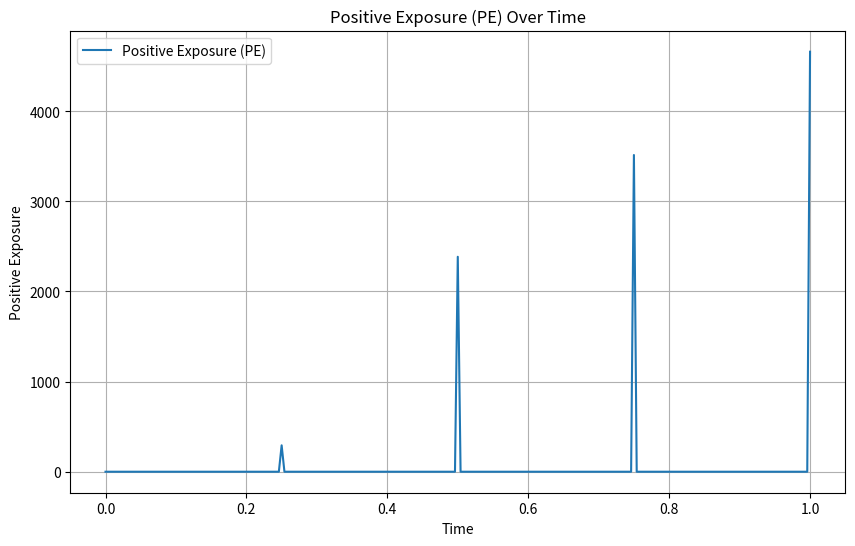

Python code for this plot:
import numpy as np
import matplotlib.pyplot as plt


# Hull-White model parameters
a = 0.1  # Mean reversion speed
sigma = 0.02  # Volatility
theta = 0.03  # Long-term mean interest rate

# IRS parameters
notional = 1000000  # Notional amount in the IRS
fixed_rate = 0.035  # Fixed interest rate in the IRS
maturity = 10  # Maturity of the IRS (10 year)
payment_frequency = 0.25  # 3M IRS

# Simulation parameters
T = 1  # 10y IRS 
num_steps = 252  # Frequency is set to daily to make sure instantanous interest rate has sufficiently small interval
num_paths = 10  # Number of simulation paths

# Generate random normal samples
np.random.seed(123)  # Set a seed for reproducibility
dt = T/num_steps  # Time step
dW = np.random.normal(0, np.sqrt(dt), (num_paths, num_steps))

# Initialize arrays to store interest rate paths
interest_rate_paths = np.zeros((num_paths, num_steps + 1))
interest_rate_paths[:, 0] = theta  # Initial interest rate
fixed_leg_present_values = np.zeros(num_steps+1)
floating_leg_present_values = np.zeros(num_steps+1)
npv_values = np.zeros(num_steps+1)

# Simulate interest rate paths using Euler discretization
for i in range(1, num_steps + 1):
    dR = (theta - a * interest_rate_paths[:, i - 1]) * dt + sigma * dW[:, i - 1]
    interest_rate_paths[:, i] = interest_rate_paths[:, i - 1] + dR
    # Calculate the IRS price for each path
    t = i * dt
    if t % payment_frequency == 0:  # Check if it's a coupon payment date
        expected_rate = np.mean(interest_rate_paths[:, i])
        fixed_leg_present_values[i] = fixed_leg_present_values[i-1] + notional * fixed_rate * payment_frequency * np.exp(-expected_rate * t)
        floating_leg_present_values[i] = floating_leg_present_values[i-1] + notional * expected_rate * payment_frequency * np.exp(-expected_rate * t)
        npv_values[i] = floating_leg_present_values[i] - fixed_leg_present_values[i]

positive_exposure = np.maximum(npv_values, 0)
epe = np.mean(positive_exposure)

print(f"EPE (Expected Positive Exposure): {epe}")

plt.figure(figsize=(10, 6))
plt.plot(np.arange(num_steps + 1) * dt, positive_exposure, label="Positive Exposure (PE)")
plt.xlabel("Time")
plt.ylabel("Positive Exposure")
plt.title("Positive Exposure (PE) Over Time")
plt.legend()
plt.grid(True)
plt.show()

# Plot all interest rate paths together
#plt.figure(figsize=(10, 6))
#for i in range(num_paths):
#    plt.plot(np.linspace(0, T, num_steps + 1), interest_rate_paths[i], label=f'Path {i + 1}')

#plt.xlabel('Time')
#plt.ylabel('Interest Rate')
#plt.title('Simulated Interest Rate Paths (Hull-White Model)')
#plt.legend()
#plt.grid(True)
#plt.show()